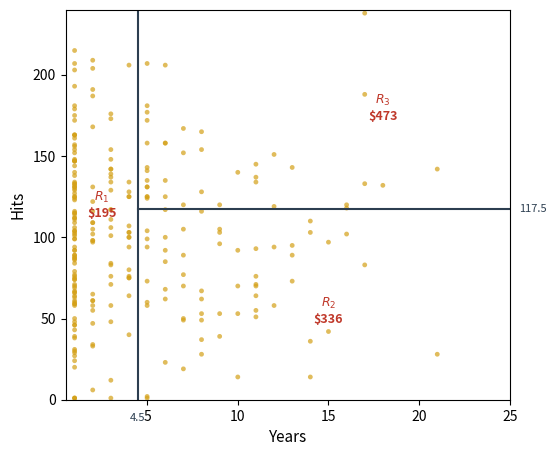

This chart was generated by the following Python code: (Note: this script raises an exception after producing the figure.)
"""Hitters-like dataset: scatter Years vs Hits with 3 regions.
Simulate data matching ISLR Hitters pattern since OpenML doesn't have it."""
import numpy as np
import matplotlib
matplotlib.use("Agg")
import matplotlib.pyplot as plt

np.random.seed(42)
n = 260

# Simulate Hitters-like data
years = np.random.exponential(5, n).clip(1, 24).astype(int)
hits = np.random.normal(100, 50, n).clip(1, 238).astype(int)
# Salary correlated with years and hits
salary = np.exp(4.5 + 0.08 * years + 0.005 * hits + np.random.normal(0, 0.5, n))
salary = salary.clip(60, 2500)

# Thresholds from ISLR
t_years = 4.5
t_hits = 117.5

fig, ax = plt.subplots(figsize=(5.5, 4.5))
ax.scatter(years, hits, s=12, color="#d4a017", alpha=0.7, edgecolors="none")
ax.set_xlim(0.5, 25)
ax.set_ylim(0, 240)

# Partition lines
ax.plot([t_years, t_years], [0, 240], color="#2c3e50", linewidth=1.5)
ax.plot([t_years, 25], [t_hits, t_hits], color="#2c3e50", linewidth=1.5)

# Region means
r1 = salary[years < t_years]
r2 = salary[(years >= t_years) & (hits < t_hits)]
r3 = salary[(years >= t_years) & (hits >= t_hits)]

ax.text(2.5, 120, f"$R_1$\n\\${np.mean(r1):,.0f}", fontsize=9, ha="center", va="center",
        color="#c0392b", fontweight="bold")
ax.text(15, 55, f"$R_2$\n\\${np.mean(r2):,.0f}", fontsize=9, ha="center", va="center",
        color="#c0392b", fontweight="bold")
ax.text(18, 180, f"$R_3$\n\\${np.mean(r3):,.0f}", fontsize=9, ha="center", va="center",
        color="#c0392b", fontweight="bold")

ax.set_xlabel("Years", fontsize=11)
ax.set_ylabel("Hits", fontsize=11)
ax.text(t_years, -8, "4.5", fontsize=8, ha="center", va="top", color="#2c3e50")
ax.text(25.5, t_hits, "117.5", fontsize=8, ha="left", va="center", color="#2c3e50")

fig.tight_layout(pad=0.5)
fig.savefig("../hitters-scatter.svg", format="svg", bbox_inches="tight")
print("Saved hitters-scatter.svg")
